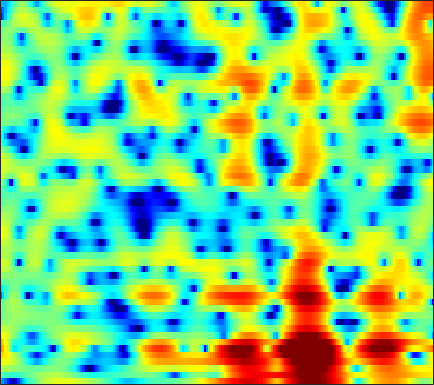

The table this chart was drawn from, first rows:
-7.6555, -8.7036, -10.419, -12.544, -14.339, -16.4, -16.227, -14.465, -11.648, -9.1774, -7.1034, -5.7911, -4.2765, -3.0007, -2.1622, -1.1737, -0.32027, 0.24478, 0.9173, 1.4979, 1.9981, 2.3241, 2.6874, 2.9831
-1.502, -1.817, -2.215, -2.566, -2.779, -2.964, -3.021, -2.972, -2.787, -2.489, -2.104, -1.782, -1.327, -0.8681, -0.5294, -0.1019, 0.2957, 0.5671, 0.8972, 1.184, 1.421, 1.57, 1.72, 1.82
1.584, 1.502, 1.359, 1.185, 1.036, 0.8186, 0.5871, 0.4074, 0.1628, -0.08163, -0.3128, -0.483, -0.6815, -0.8462, -0.9324, -1.003, -1.012, -0.9738, -0.8682, -0.7131, -0.5299, -0.3872, -0.2049, -0.04991
4.026, 4.005, 3.847, 3.555, 3.261, 2.774, 2.18, 1.672, 0.8839, -0.01941, -1.052, -1.927, -3.197, -4.606, -5.691, -6.984, -7.739, -7.732, -6.989, -5.818, -4.577, -3.714, -2.696, -1.838
6.201, 5.769, 5.058, 4.22, 3.546, 2.606, 1.638, 0.9103, -0.09012, -1.162, -2.375, -3.419, -5.051, -7.049, -8.879, -11.5, -13.25, -12.93, -10.99, -8.909, -7.254, -6.283, -5.199, -4.266
8.565, 7.188, 4.973, 2.254, -0.09659, -3.39, -5.388, -5.23, -4.039, -3.039, -2.504, -2.379, -2.429, -2.665, -2.926, -3.293, -3.551, -3.718, -3.97, -4.348, -5.06, -6.017, -8.228, -12.4
7.467, 6.109, 4.052, 1.765, 0.02127, -1.974, -3.171, -3.532, -3.695, -3.927, -4.534, -5.259, -6.464, -7.773, -8.353, -8.309, -7.308, -6.339, -5.15, -4.197, -3.53, -3.17, -2.873, -2.582
5.203, 4.545, 3.624, 2.666, 1.941, 0.97, 0.0009099, -0.7295, -1.811, -3.015, -4.455, -5.746, -7.745, -9.809, -10.87, -10.63, -8.875, -7.353, -5.533, -4.051, -2.872, -2.132, -1.29, -0.5839
2.376, 2.262, 2.046, 1.76, 1.506, 1.114, 0.6668, 0.3045, -0.2205, -0.7698, -1.316, -1.708, -2.161, -2.495, -2.648, -2.682, -2.523, -2.308, -1.94, -1.508, -1.076, -0.7676, -0.3879, -0.05172
-0.2054, 0.1692, 0.5259, 0.7448, 0.8337, 0.8632, 0.8176, 0.7485, 0.598, 0.4164, 0.2283, 0.08286, -0.09966, -0.245, -0.3268, -0.3859, -0.4006, -0.3857, -0.3346, -0.2546, -0.1639, -0.09872, -0.03265, 0.001705
-1.068, -0.5362, 0.01351, 0.4189, 0.6421, 0.8466, 0.9437, 0.9653, 0.9474, 0.8695, 0.7451, 0.6384, 0.4878, 0.3413, 0.2366, 0.1134, 0.01679, -0.03696, -0.08352, -0.1066, -0.1042, -0.09273, -0.08563, -0.09467
-0.6143, -0.2059, 0.2846, 0.6995, 0.9419, 1.161, 1.252, 1.23, 1.114, 0.8956, 0.6176, 0.3907, 0.08513, -0.1991, -0.3926, -0.6304, -0.8529, -0.9996, -1.16, -1.261, -1.243, -1.13, -0.8654, -0.5101
-1.522, -0.9012, -0.0006445, 0.8095, 1.261, 1.622, 1.696, 1.528, 1.029, 0.2455, -0.7325, -1.493, -2.336, -2.811, -2.907, -2.888, -2.97, -3.273, -4.046, -5.231, -6.394, -6.513, -5.035, -2.688
-10.03, -6.245, -2.957, -0.8698, 0.1482, 0.8963, 1.044, 0.7661, -0.188, -1.905, -4.807, -8.356, -18.25, -17.63, -10.64, -6.625, -4.792, -4.308, -4.646, -5.937, -7.86, -8.351, -6.029, -2.611
-5.695, -4.542, -2.993, -1.765, -1.079, -0.504, -0.3351, -0.4405, -0.9, -1.702, -2.708, -3.458, -4.194, -4.388, -4.128, -3.517, -2.891, -2.502, -2.098, -1.782, -1.428, -1.059, -0.3563, 0.5241
-1.835, -1.54, -1.158, -0.8097, -0.6082, -0.4137, -0.3574, -0.4008, -0.5256, -0.7206, -0.9301, -1.077, -1.236, -1.303, -1.296, -1.228, -1.134, -1.037, -0.8864, -0.724, -0.5013, -0.3071, 0.02278, 0.4264
0.4272, 0.4559, 0.4425, 0.391, 0.3251, 0.1674, 0.0164, -0.09588, -0.2134, -0.2671, -0.2658, -0.2361, -0.1715, -0.1118, -0.09784, -0.1278, -0.2291, -0.3639, -0.618, -0.9128, -1.195, -1.344, -1.386, -1.193
2.327, 2.271, 2.043, 1.606, 1.125, 0.3429, -0.4907, -1.038, -1.474, -1.406, -0.9099, -0.3713, 0.3391, 0.8854, 1.132, 1.228, 1.011, 0.6091, -0.2574, -1.55, -3.332, -4.91, -6.706, -6.724
2.88, 2.986, 2.753, 2.022, 1.097, -0.7778, -3.811, -7.441, -16.24, -11.41, -5.094, -2.377, -0.0051, 1.451, 2.125, 2.546, 2.478, 2.126, 1.205, -0.3034, -2.535, -4.714, -7.764, -8.029
1.351, 1.667, 1.669, 1.27, 0.7323, -0.2858, -1.569, -2.493, -3.264, -3.027, -1.975, -0.9878, 0.2124, 1.151, 1.656, 2.049, 2.118, 1.983, 1.574, 0.9385, 0.1781, -0.3997, -1.051, -1.449
1.382, 1.53, 1.513, 1.301, 1.02, 0.5986, 0.1751, -0.08726, -0.2872, -0.2516, 0.001817, 0.2841, 0.7115, 1.138, 1.402, 1.636, 1.714, 1.647, 1.408, 1.014, 0.4857, 0.01039, -0.7087, -1.48
2.731, 2.592, 2.257, 1.744, 1.264, 0.555, -0.1221, -0.5495, -0.8823, -0.8956, -0.5833, -0.2036, 0.4048, 1.003, 1.38, 1.752, 1.956, 1.969, 1.798, 1.394, 0.7608, 0.1322, -0.9093, -2.193
4.391, 4.013, 3.269, 2.19, 1.16, -0.6273, -2.906, -4.853, -6.97, -6.661, -4.468, -2.747, -0.8325, 0.6077, 1.424, 2.213, 2.678, 2.837, 2.798, 2.455, 1.788, 1.055, -0.287, -2.135
4.459, 4.055, 3.248, 2.108, 0.9755, -1.004, -3.64, -6.084, -9.085, -8.639, -5.771, -3.776, -1.713, -0.2029, 0.6666, 1.541, 2.132, 2.413, 2.568, 2.473, 2.092, 1.602, 0.6421, -0.7033
2.87, 2.672, 2.224, 1.577, 0.9565, 0.02857, -0.9763, -1.678, -2.413, -2.797, -2.826, -2.66, -2.303, -1.833, -1.433, -0.8612, -0.2545, 0.1719, 0.6566, 1.006, 1.179, 1.177, 1.012, 0.6726
1.271, 1.372, 1.344, 1.115, 0.8299, 0.333, -0.2935, -0.8359, -1.636, -2.51, -3.459, -4.212, -5.181, -5.845, -5.918, -5.289, -4.062, -3.011, -1.671, -0.5493, 0.3378, 0.8525, 1.351, 1.67
-0.3141, 0.08764, 0.3898, 0.4573, 0.3734, 0.05647, -0.4475, -0.9691, -1.883, -3.128, -4.836, -6.593, -10.03, -16.59, -31.36, -15.32, -8.963, -6.135, -3.479, -1.576, -0.1633, 0.6613, 1.52, 2.162
-1.489, -1.046, -0.6904, -0.5293, -0.5265, -0.6581, -0.9461, -1.26, -1.835, -2.614, -3.612, -4.472, -5.71, -6.709, -6.974, -6.404, -5.096, -3.952, -2.496, -1.218, -0.1349, 0.5543, 1.332, 1.964
-1.652, -1.56, -1.541, -1.609, -1.657, -1.657, -1.618, -1.581, -1.54, -1.566, -1.664, -1.782, -1.957, -2.074, -2.096, -1.976, -1.722, -1.447, -1.002, -0.5062, 0.01855, 0.4162, 0.9299, 1.409
-0.9875, -1.529, -2.47, -3.492, -4.043, -4.064, -3.223, -2.34, -1.203, -0.285, 0.34, 0.6141, 0.7906, 0.762, 0.6387, 0.3619, 0.01719, -0.2512, -0.539, -0.6394, -0.5122, -0.2625, 0.191, 0.6931
0.9893, -0.08099, -2.498, -6.85, -13.92, -16.27, -6.015, -2.559, 0.266, 2.005, 3.038, 3.476, 3.66, 3.424, 2.985, 2.006, 0.5729, -0.8272, -3.023, -4.837, -4.817, -3.715, -2.016, -0.742
2.516, 2.107, 1.256, 0.2964, -0.2148, -0.2965, 0.4208, 1.205, 2.253, 3.067, 3.593, 3.784, 3.72, 3.293, 2.691, 1.459, -0.4234, -2.422, -6.199, -10.87, -10.41, -7.534, -4.894, -3.625
3.006, 2.895, 2.634, 2.314, 2.125, 1.93, 1.854, 1.867, 1.925, 1.989, 2.019, 1.978, 1.826, 1.541, 1.204, 0.6028, -0.2076, -0.8962, -1.834, -2.6, -3.058, -3.236, -3.476, -4.007
3.539, 3.291, 2.879, 2.402, 2.02, 1.502, 0.9815, 0.6053, 0.1411, -0.2125, -0.4413, -0.5172, -0.4666, -0.3292, -0.197, -0.04113, 0.0556, 0.0826, 0.0578, -0.06062, -0.2323, -0.4298, -0.8123, -1.393
3.105, 2.617, 1.883, 1.056, 0.3524, -0.6654, -1.8, -2.74, -4.057, -5.336, -6.179, -6.205, -5.426, -4.121, -3.065, -1.801, -0.7307, -0.08747, 0.591, 1.088, 1.407, 1.543, 1.591, 1.498
1.047, 0.2797, -0.8486, -2.064, -3.03, -4.392, -5.927, -7.311, -9.737, -13.67, -22.45, -29.02, -14.59, -9.236, -6.662, -4.127, -2.258, -1.145, 0.05335, 1.004, 1.732, 2.162, 2.593, 2.885
-1.664, -2.889, -4.776, -6.767, -8.094, -9.328, -9.906, -10.13, -10.52, -11, -11.26, -10.86, -9.514, -7.643, -6.223, -4.44, -2.861, -1.786, -0.5105, 0.5933, 1.54, 2.141, 2.804, 3.315
-2.995, -4.676, -7.788, -12.81, -19.5, -24.77, -14.94, -11.91, -9.645, -8.334, -7.47, -6.966, -6.367, -5.723, -5.186, -4.351, -3.306, -2.403, -1.108, 0.1875, 1.387, 2.167, 3.023, 3.659
-1.453, -2.353, -3.876, -5.571, -6.591, -7.136, -6.661, -6.003, -5.151, -4.61, -4.395, -4.513, -4.994, -5.89, -6.732, -7.624, -7.144, -5.668, -3.128, -0.7959, 1.1, 2.229, 3.356, 4.088
-0.01267, -0.04864, -0.2411, -0.5161, -0.7148, -0.9097, -1.01, -1.04, -1.125, -1.336, -1.813, -2.406, -3.635, -5.651, -8.046, -13.01, -14.15, -9.23, -4.343, -1.163, 1.021, 2.213, 3.313, 3.918
-0.5738, -0.2234, 0.07827, 0.227, 0.2446, 0.2147, 0.1519, 0.05825, -0.1206, -0.3605, -0.7276, -1.073, -1.632, -2.251, -2.691, -2.983, -2.706, -2.099, -0.9652, 0.2866, 1.383, 2.027, 2.61, 2.852
-1.574, -1.172, -0.8091, -0.6039, -0.5272, -0.5198, -0.5914, -0.6708, -0.7675, -0.8634, -0.9123, -0.9348, -0.9501, -0.9156, -0.8198, -0.6174, -0.2803, 0.05027, 0.5569, 1.103, 1.61, 1.913, 2.165, 2.206
-2.314, -1.859, -1.492, -1.401, -1.475, -1.748, -2.135, -2.384, -2.58, -2.558, -2.297, -2.01, -1.561, -1.104, -0.7611, -0.3209, 0.1085, 0.4354, 0.8869, 1.308, 1.699, 1.957, 2.221, 2.342
-2.061, -1.388, -1.022, -1.261, -1.849, -3.139, -4.903, -6.362, -7.657, -7.103, -5.538, -4.332, -2.993, -2.013, -1.503, -0.959, -0.5383, -0.2359, 0.2063, 0.7136, 1.278, 1.717, 2.274, 2.732
0.8305, 1.293, 1.338, 0.7348, -0.207, -2.227, -5.482, -9.158, -15.12, -11.55, -7.185, -5.262, -3.736, -3.012, -2.816, -2.887, -3.123, -3.29, -3.265, -2.624, -1.43, -0.3443, 1.073, 2.295
3.649, 3.73, 3.534, 2.99, 2.346, 1.203, -0.1948, -1.243, -2.388, -3.062, -3.431, -3.68, -4.26, -5.184, -6.058, -7.637, -9.796, -12.11, -16.79, -16.33, -9.653, -6.034, -2.55, -0.1294
4.476, 4.469, 4.289, 3.882, 3.445, 2.689, 1.785, 1.008, -0.1057, -1.336, -2.779, -4.058, -6.139, -8.747, -11.06, -14.12, -15.79, -15.95, -15.3, -13.31, -9.845, -7.213, -4.236, -1.929
4.454, 4.479, 4.359, 4.054, 3.712, 3.105, 2.332, 1.641, 0.5543, -0.754, -2.354, -3.805, -6.201, -9.431, -12.67, -18.44, -19.48, -15.7, -11.78, -8.845, -6.469, -4.918, -3.119, -1.659
3.789, 3.84, 3.754, 3.523, 3.249, 2.762, 2.13, 1.568, 0.706, -0.2841, -1.382, -2.278, -3.579, -4.881, -5.769, -6.585, -6.724, -6.377, -5.517, -4.362, -3.195, -2.399, -1.451, -0.7065
2.647, 2.711, 2.66, 2.454, 2.196, 1.746, 1.19, 0.7308, 0.09328, -0.5389, -1.115, -1.51, -1.937, -2.249, -2.408, -2.464, -2.327, -2.116, -1.696, -1.217, -0.716, -0.3605, 0.02421, 0.2854
1.426, 1.542, 1.523, 1.27, 0.9434, 0.3306, -0.422, -1.028, -1.775, -2.31, -2.536, -2.48, -2.167, -1.726, -1.35, -0.8529, -0.3873, -0.05235, 0.3661, 0.7159, 0.9944, 1.16, 1.283, 1.286
0.4682, 0.7174, 0.7488, 0.4338, -0.03505, -1.034, -2.517, -3.967, -6.258, -8.161, -7.941, -6.467, -4.273, -2.43, -1.327, -0.1835, 0.6583, 1.136, 1.596, 1.924, 2.122, 2.186, 2.188, 2.073
-0.0276, 0.3508, 0.524, 0.3488, -0.06836, -1.043, -2.627, -4.392, -7.872, -12.43, -11.42, -7.797, -4.199, -1.791, -0.5229, 0.6777, 1.465, 1.84, 2.129, 2.248, 2.258, 2.207, 2.094, 1.924
-0.5295, -0.1406, 0.2677, 0.492, 0.5119, 0.3472, -0.02077, -0.4133, -0.9504, -1.246, -1.05, -0.5926, 0.1809, 0.949, 1.408, 1.779, 1.871, 1.767, 1.446, 0.9476, 0.4343, 0.1561, -0.04442, -0.05264
-2.792, -2.361, -1.48, -0.5111, 0.1922, 0.9647, 1.514, 1.831, 2.153, 2.387, 2.593, 2.709, 2.826, 2.817, 2.689, 2.312, 1.619, 0.8523, -0.5944, -2.609, -5.114, -6.706, -6.643, -4.671
-13.04, -10.61, -6.58, -3.542, -1.832, -0.09564, 1.169, 1.886, 2.589, 3.044, 3.257, 3.277, 3.145, 2.804, 2.412, 1.713, 0.7663, -0.1645, -1.865, -4.223, -7.73, -10.66, -10.08, -5.982
-10.98, -10.02, -7.51, -5.114, -3.527, -1.751, -0.323, 0.5167, 1.326, 1.805, 1.949, 1.857, 1.438, 0.7709, 0.1503, -0.7356, -1.512, -1.967, -2.359, -2.591, -2.636, -2.466, -1.86, -0.8896
-6.898, -7.367, -7.194, -6.083, -4.907, -3.228, -1.679, -0.7258, 0.2014, 0.6848, 0.7249, 0.4297, -0.4436, -1.925, -3.469, -6.018, -8.069, -7.832, -5.638, -3.406, -1.577, -0.4851, 0.7339, 1.735
